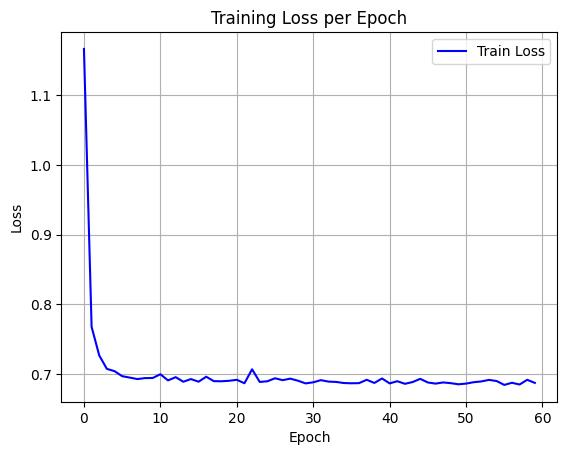

The table this chart was drawn from, first rows:
epoch, train_loss
0, 1.167
1, 0.7679
2, 0.7268
3, 0.7075
4, 0.7042
5, 0.697
6, 0.695
7, 0.6929
8, 0.6943
9, 0.6944
10, 0.6998
11, 0.691
12, 0.6956
13, 0.689
14, 0.6929
15, 0.6891
16, 0.6962
17, 0.6899
18, 0.6897
19, 0.6904
20, 0.6918
21, 0.6869
22, 0.7069
23, 0.6888
24, 0.6897
25, 0.694
26, 0.6913
27, 0.6935
28, 0.6905
29, 0.6867
30, 0.6882
31, 0.6913
32, 0.6892
33, 0.6888
34, 0.6872
35, 0.6868
36, 0.687
37, 0.6918
38, 0.6873
39, 0.6937
40, 0.6867
41, 0.6898
42, 0.6861
43, 0.6886
44, 0.6932
45, 0.688
46, 0.6864
47, 0.688
48, 0.687
49, 0.6854
50, 0.6864
51, 0.6884
52, 0.6895
53, 0.6917
54, 0.6901
55, 0.6845
56, 0.6876
57, 0.6851
58, 0.6918
59, 0.6874
